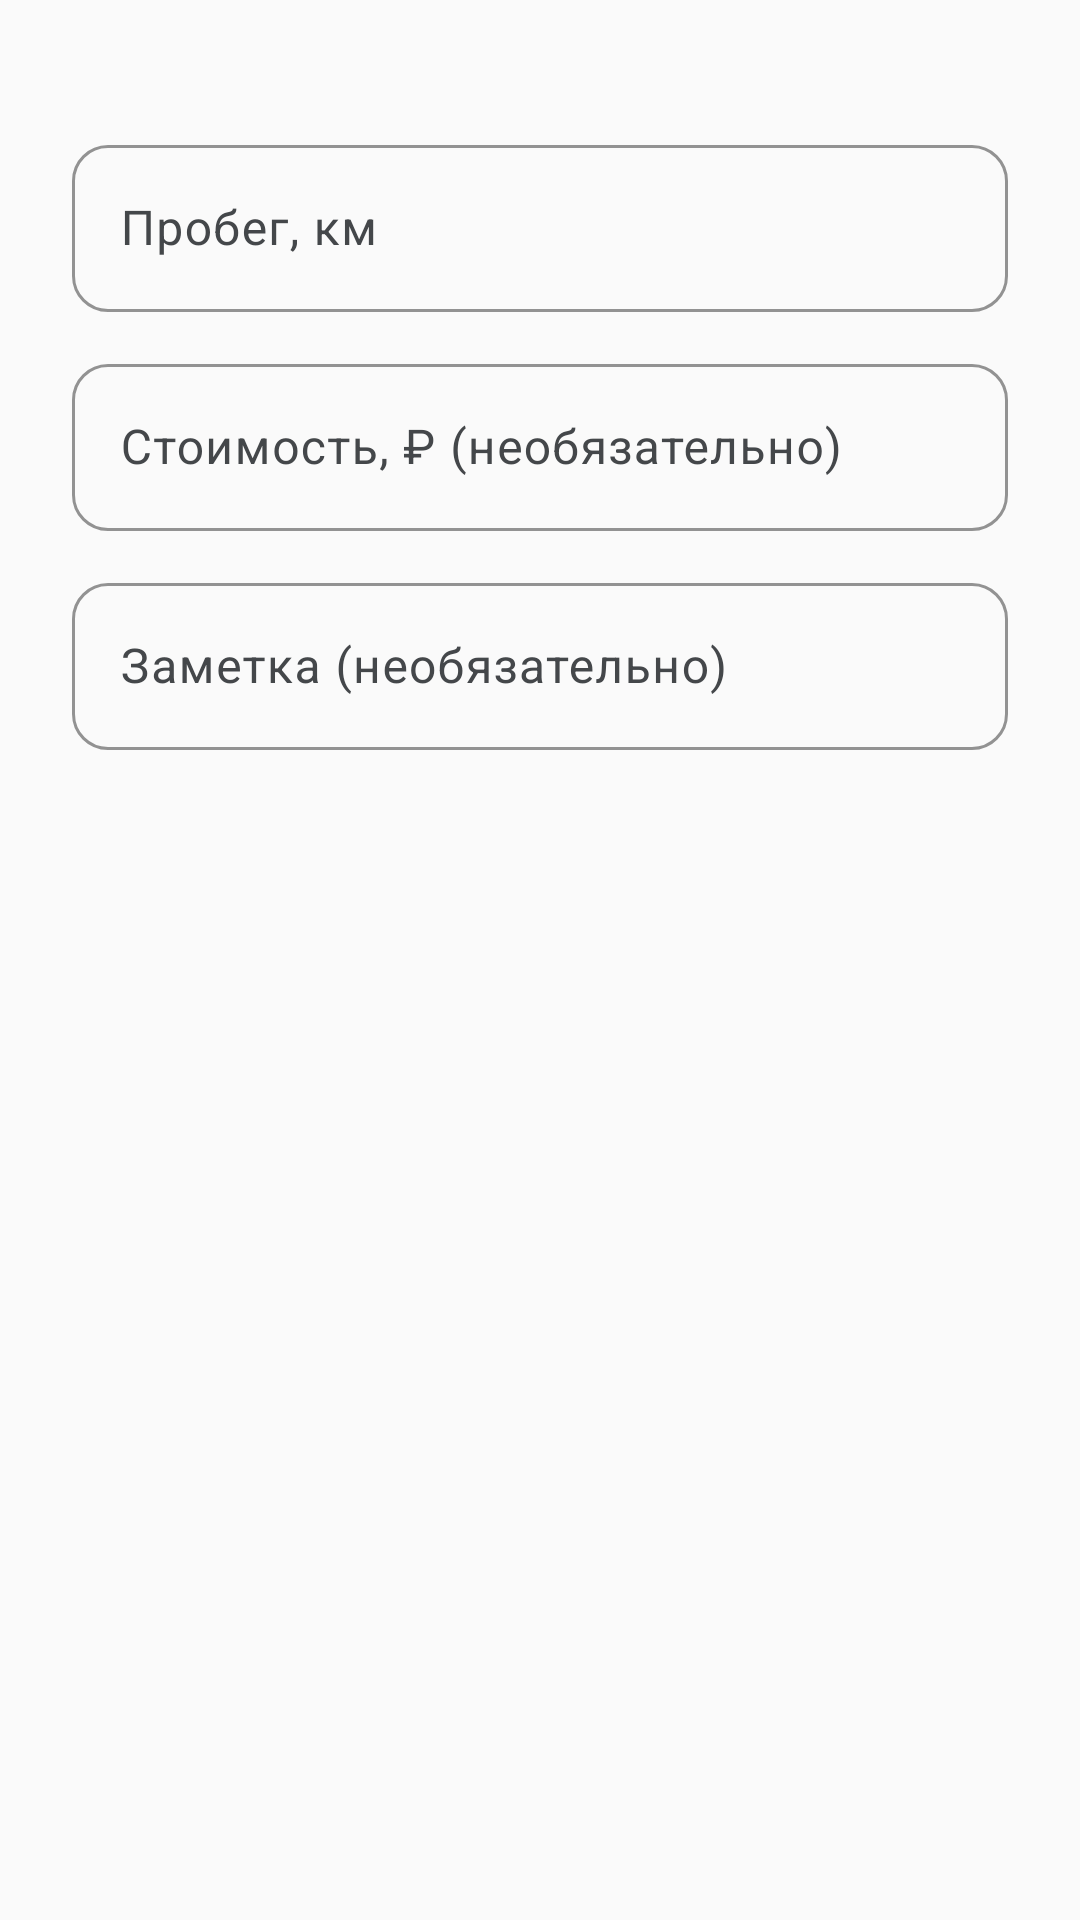

Android layout source for this screen:
<!-- AndroidManifest.xml: application theme Theme.AutoSense -->
<!-- res/layout/dialog_mark_done.xml -->
<?xml version="1.0" encoding="utf-8"?>
<LinearLayout
    xmlns:android="http://schemas.android.com/apk/res/android"
    xmlns:tools="http://schemas.android.com/tools"
    android:layout_width="match_parent"
    android:layout_height="wrap_content"
    android:orientation="vertical"
    android:paddingHorizontal="24dp"
    android:paddingTop="8dp"
    android:paddingBottom="8dp">

    <TextView
        android:id="@+id/message"
        android:layout_width="match_parent"
        android:layout_height="wrap_content"
        android:textColor="?attr/colorOnSurfaceVariant"
        android:textSize="14sp"
        tools:text="Замена масла · LADA Granta" />

    <com.google.android.material.textfield.TextInputLayout
        android:id="@+id/tilKm"
        style="@style/Widget.AutoSense.TextInputLayout"
        android:layout_width="match_parent"
        android:layout_height="wrap_content"
        android:layout_marginTop="16dp"
        android:hint="Пробег, км">

        <com.google.android.material.textfield.TextInputEditText
            android:id="@+id/etKm"
            android:layout_width="match_parent"
            android:layout_height="wrap_content"
            android:inputType="number"
            android:maxLines="1" />

    </com.google.android.material.textfield.TextInputLayout>

    <com.google.android.material.textfield.TextInputLayout
        android:id="@+id/tilCost"
        style="@style/Widget.AutoSense.TextInputLayout"
        android:layout_width="match_parent"
        android:layout_height="wrap_content"
        android:layout_marginTop="12dp"
        android:hint="Стоимость, ₽ (необязательно)">

        <com.google.android.material.textfield.TextInputEditText
            android:id="@+id/etCost"
            android:layout_width="match_parent"
            android:layout_height="wrap_content"
            android:inputType="number"
            android:maxLines="1" />

    </com.google.android.material.textfield.TextInputLayout>

    <com.google.android.material.textfield.TextInputLayout
        android:id="@+id/tilNote"
        style="@style/Widget.AutoSense.TextInputLayout"
        android:layout_width="match_parent"
        android:layout_height="wrap_content"
        android:layout_marginTop="12dp"
        android:hint="Заметка (необязательно)">

        <com.google.android.material.textfield.TextInputEditText
            android:id="@+id/etNote"
            android:layout_width="match_parent"
            android:layout_height="wrap_content"
            android:inputType="textCapSentences"
            android:maxLines="2" />

    </com.google.android.material.textfield.TextInputLayout>

</LinearLayout>
<!-- resources referenced by this layout -->
<resources>
  <style name="Widget.AutoSense.TextInputLayout" parent="Widget.Material3.TextInputLayout.OutlinedBox">
          <item name="boxCornerRadiusTopStart">12dp</item>
          <item name="boxCornerRadiusTopEnd">12dp</item>
          <item name="boxCornerRadiusBottomStart">12dp</item>
          <item name="boxCornerRadiusBottomEnd">12dp</item>
          <item name="boxStrokeColor">@color/primary</item>
          <item name="hintTextColor">@color/on_surface_variant</item>
          <item name="boxStrokeWidth">1dp</item>
          <item name="boxStrokeWidthFocused">2dp</item>
      </style>
  <style name="Theme.AutoSense" parent="Theme.Material3.DayNight.NoActionBar">
          <item name="colorPrimary">@color/primary</item>
          <item name="colorOnPrimary">@color/on_primary</item>
          <item name="colorPrimaryContainer">@color/primary_container</item>
          <item name="colorOnPrimaryContainer">@color/on_primary_container</item>
  
          <item name="colorSecondary">@color/secondary</item>
          <item name="colorOnSecondary">@color/on_secondary</item>
  
          <item name="android:colorBackground">@color/background</item>
          <item name="colorOnBackground">@color/on_background</item>
          <item name="colorSurface">@color/surface</item>
          <item name="colorOnSurface">@color/on_surface</item>
          <item name="colorSurfaceVariant">@color/surface_variant</item>
          <item name="colorOnSurfaceVariant">@color/on_surface_variant</item>
          <item name="colorOutline">@color/outline</item>
  
          <item name="colorError">@color/error</item>
          <item name="colorOnError">@color/on_error</item>
  
          <item name="android:statusBarColor">@color/surface</item>
          <item name="android:windowLightStatusBar" tools:targetApi="m">true</item>
  
          <item name="android:windowActivityTransitions">true</item>
  
          
          <item name="materialAlertDialogTheme">@style/ThemeOverlay.AutoSense.MaterialAlertDialog</item>
      </style>
  <color name="primary">#2D6A4F</color>
  <color name="on_surface_variant">#44474A</color>
  <color name="on_primary">#FFFFFF</color>
  <color name="primary_container">#A8D5BA</color>
  <color name="on_primary_container">#00210F</color>
  <color name="secondary">#4A7862</color>
  <color name="on_secondary">#FFFFFF</color>
  <color name="background">#FAFAFA</color>
  <color name="on_background">#1A1A1A</color>
  <color name="surface">#FFFFFF</color>
  <color name="on_surface">#1A1A1A</color>
  <color name="surface_variant">#E8EAE8</color>
  <color name="outline">#7A7E78</color>
  <color name="error">#B00020</color>
  <color name="on_error">#FFFFFF</color>
  <style name="ThemeOverlay.AutoSense.MaterialAlertDialog" parent="ThemeOverlay.Material3.MaterialAlertDialog">
          <item name="colorPrimary">@color/primary</item>
          <item name="colorSurface">@color/surface</item>
          <item name="colorOnSurface">@color/on_surface</item>
          <item name="colorSurfaceVariant">@color/surface_variant</item>
          <item name="colorOnSurfaceVariant">@color/on_surface_variant</item>
          <item name="colorError">@color/error</item>
          <item name="alertDialogStyle">@style/MaterialAlertDialog.AutoSense</item>
      </style>
  <style name="MaterialAlertDialog.AutoSense" parent="MaterialAlertDialog.Material3">
          <item name="shapeAppearance">@style/ShapeAppearance.AutoSense.Dialog</item>
          <item name="backgroundTint">@color/surface</item>
      </style>
  <style name="ShapeAppearance.AutoSense.Dialog" parent="ShapeAppearance.Material3.LargeComponent">
          <item name="cornerFamily">rounded</item>
          <item name="cornerSize">24dp</item>
      </style>
</resources>
